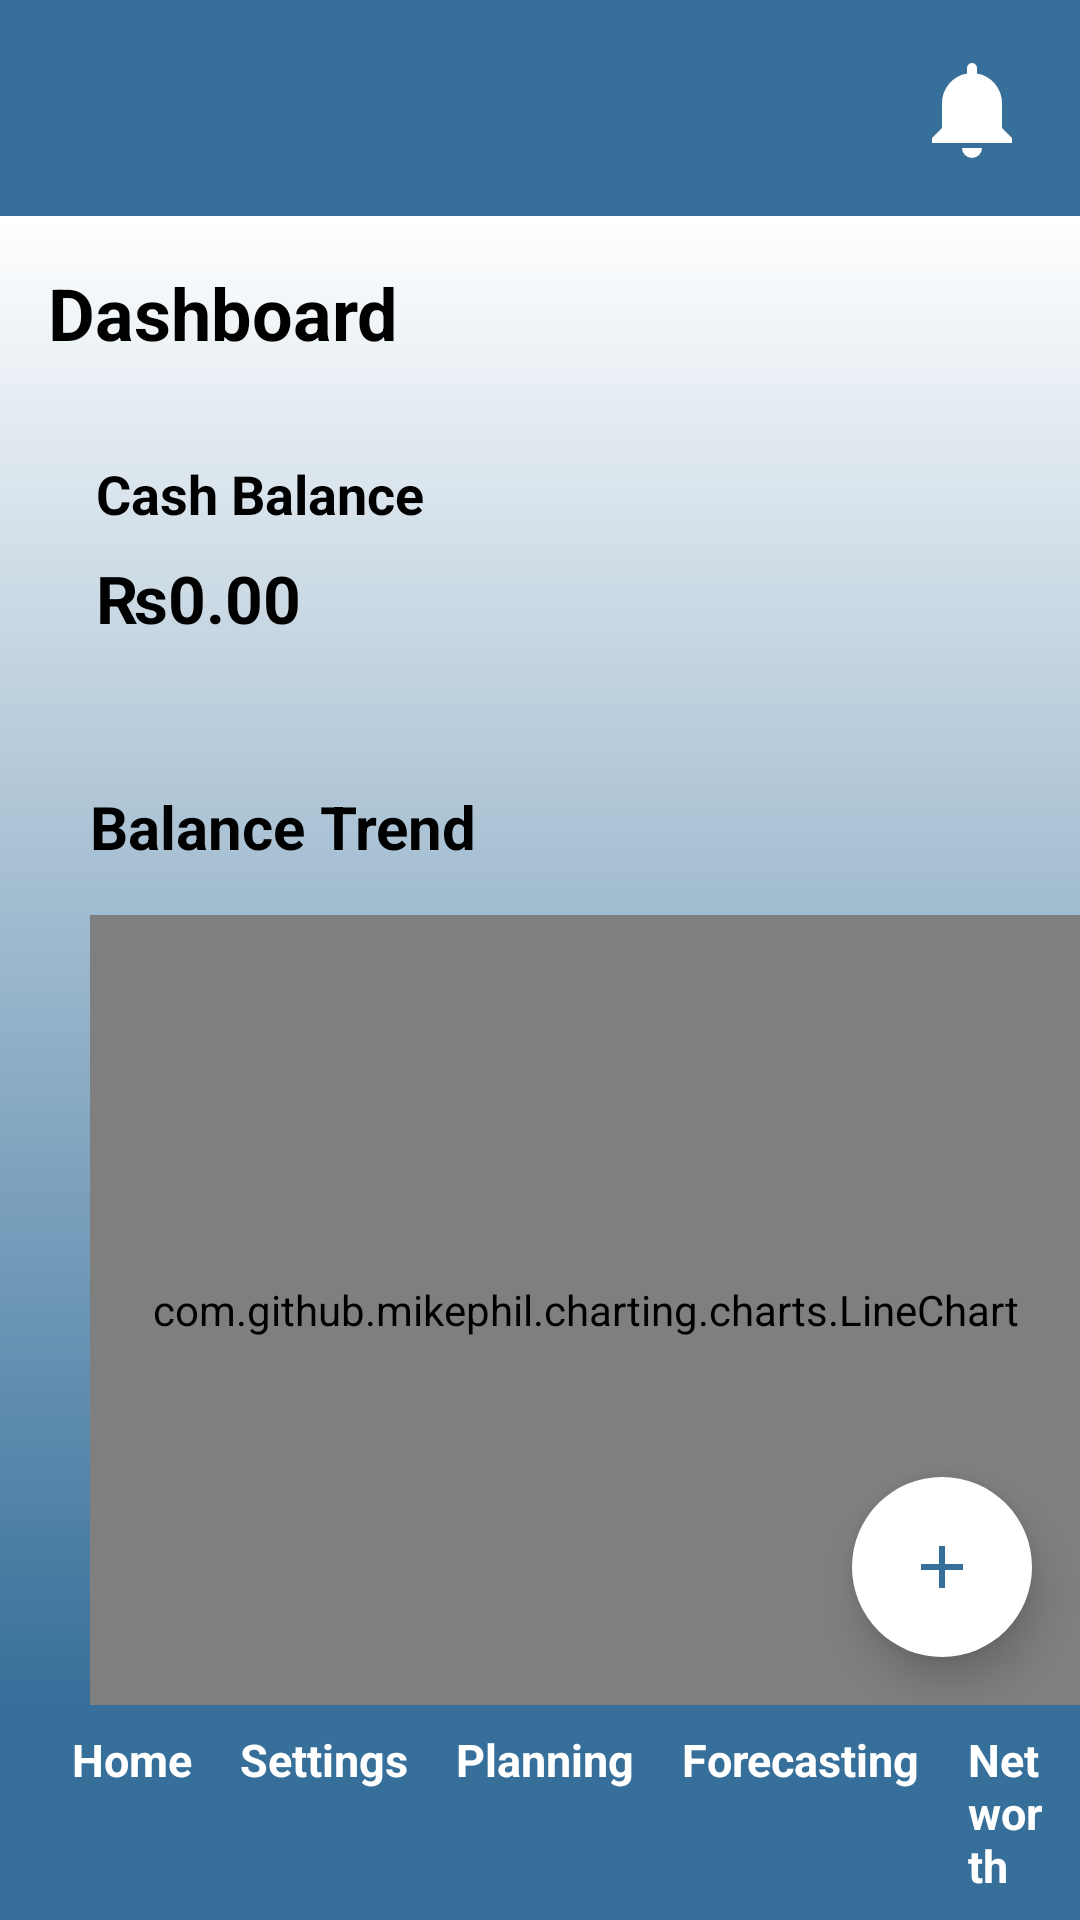

Here is an Android app screen rendered from its layout file. Give the layout XML and the strings, colors and styles it references.
<!-- AndroidManifest.xml: application theme Theme.Frugalflow -->
<!-- res/layout/activity_dashboard.xml -->
<?xml version="1.0" encoding="utf-8"?>
<LinearLayout
    xmlns:android="http://schemas.android.com/apk/res/android"
    android:layout_width="match_parent"
    android:layout_height="match_parent"
    android:orientation="vertical"
    android:background="@color/white">

    
    <RelativeLayout
        android:id="@+id/navbar"
        android:layout_width="match_parent"
        android:layout_height="wrap_content"
        android:padding="16dp"
        android:background="@color/main_color">

        <ImageView
            android:id="@+id/notification_button"
            android:layout_width="40dp"
            android:layout_height="40dp"
            android:src="@drawable/ic_notification"
            android:contentDescription="@string/notification_button"
            android:backgroundTint="@color/white"
            android:layout_alignParentEnd="true"
            android:layout_centerVertical="true" />
    </RelativeLayout>

    
    <RelativeLayout
        android:layout_width="match_parent"
        android:layout_height="0dp"
        android:layout_weight="1"
        android:background="@drawable/background_image">

        
        <TextView
            android:id="@+id/home_title"
            android:layout_width="wrap_content"
            android:layout_height="wrap_content"
            android:layout_marginStart="16dp"
            android:layout_marginTop="16dp"
            android:text="@string/Dashboard"
            android:textSize="24sp"
            android:textStyle="bold"
            android:textColor="@color/black" />

        
        <LinearLayout
            android:id="@+id/cash_balance_card"
            android:layout_width="match_parent"
            android:layout_height="wrap_content"
            android:layout_below="@id/home_title"
            android:layout_margin="16dp"
            android:orientation="vertical"
            android:background="@drawable/card_background"
            android:elevation="4dp"
            android:padding="16dp">

            <TextView
                android:id="@+id/cash_balance_label"
                android:layout_width="wrap_content"
                android:layout_height="wrap_content"
                android:text="Cash Balance"
                android:textSize="18sp"
                android:textStyle="bold"
                android:textColor="@color/black" />

            <TextView
                android:id="@+id/cash_balance_amount"
                android:layout_width="match_parent"
                android:layout_height="wrap_content"
                android:text="₨0.00"
                android:textSize="22sp"
                android:textStyle="bold"
                android:textColor="@color/black"
                android:layout_marginTop="8dp"/>
        </LinearLayout>


        
        <TextView
            android:id="@+id/balance_trend_text"
            android:layout_width="wrap_content"
            android:layout_height="wrap_content"
            android:layout_below="@id/cash_balance_card"
            android:layout_marginStart="30dp"
            android:layout_marginTop="16dp"
            android:text="Balance Trend"
            android:textStyle="bold"
            android:textSize="20sp"
            android:textColor="@color/black" />

        <com.github.mikephil.charting.charts.LineChart
            android:id="@+id/balance_trend_chart"
            android:layout_width="350dp"
            android:layout_height="300dp"
            android:layout_below="@id/balance_trend_text"
            android:layout_marginStart="30dp"
            android:layout_marginTop="16dp" />

        
        <ImageButton
            android:id="@+id/add_transaction_button"
            android:layout_width="60dp"
            android:layout_height="60dp"
            android:layout_alignParentBottom="true"
            android:layout_marginBottom="16dp"
            android:layout_alignParentEnd="true"
            android:layout_marginEnd="16dp"
            android:background="@drawable/floating_button_background"
            android:src="@drawable/ic_add"
            android:contentDescription="@string/add_transaction_button"
            android:elevation="8dp"
            android:backgroundTint="@color/white" />
    </RelativeLayout>

    
    <LinearLayout
        android:id="@+id/bottom_nav"
        android:layout_width="match_parent"
        android:layout_height="wrap_content"
        android:orientation="horizontal"
        android:background="@color/main_color"
        android:padding="8dp">

        <TextView
            android:id="@+id/nav_home"
            android:layout_width="wrap_content"
            android:layout_height="wrap_content"
            android:layout_marginStart="16dp"
            android:text="@string/nav_home"
            android:textSize="15sp"
            android:textColor="@color/white"
            android:textStyle="bold" />

        <TextView
            android:id="@+id/nav_settings"
            android:layout_width="wrap_content"
            android:layout_height="wrap_content"
            android:layout_marginStart="16dp"
            android:text="@string/nav_settings"
            android:textSize="15sp"
            android:textColor="@color/white"
            android:textStyle="bold" />

        <TextView
            android:id="@+id/nav_planning"
            android:layout_width="wrap_content"
            android:layout_height="wrap_content"
            android:layout_marginStart="16dp"
            android:text="@string/nav_planning"
            android:textSize="15sp"
            android:textColor="@color/white"
            android:textStyle="bold" />

        <TextView
            android:id="@+id/nav_forecasting"
            android:layout_width="wrap_content"
            android:layout_height="wrap_content"
            android:layout_marginStart="16dp"
            android:text="@string/nav_forecasting"
            android:textSize="15sp"
            android:textColor="@color/white"
            android:textStyle="bold" />

        <TextView
            android:id="@+id/nav_networth"
            android:layout_width="wrap_content"
            android:layout_height="wrap_content"
            android:layout_marginStart="16dp"
            android:text="@string/nav_networth"
            android:textSize="15sp"
            android:textColor="@color/white"
            android:textStyle="bold" />
    </LinearLayout>
</LinearLayout>
<!-- resources referenced by this layout -->
<resources>
  <color name="black">#FF000000</color>
  <color name="main_color">#366F9A</color>"
  <color name="white">#FFFFFFFF</color>
  <!-- drawable background_image (drawable) -->
  <?xml version="1.0" encoding="utf-8"?>
  <layer-list xmlns:android="http://schemas.android.com/apk/res/android">
      <item>
          <shape>
              <gradient
                  android:startColor="@color/main_color"
                  android:endColor="@color/white"
                  android:angle="90" />
          </shape>
      </item>
  </layer-list>
  <!-- drawable floating_button_background (drawable) -->
  <?xml version="1.0" encoding="utf-8"?>
  <shape xmlns:android="http://schemas.android.com/apk/res/android"
      android:shape="rectangle">
      <solid android:color="@color/main_color" />
      <corners android:radius="50dp" />
  </shape>
  <!-- drawable ic_add (drawable) -->
  <?xml version="1.0" encoding="utf-8"?>
  <vector xmlns:android="http://schemas.android.com/apk/res/android"
      android:width="24dp"
      android:height="24dp"
      android:viewportWidth="24"
      android:viewportHeight="24">
      <path
          android:fillColor="@color/main_color"
          android:pathData="M19,13h-6v6h-2v-6H5v-2h6V5h2v6h6z" />
  </vector>
  <!-- drawable ic_notification (drawable) -->
  <?xml version="1.0" encoding="utf-8"?>
  <vector xmlns:android="http://schemas.android.com/apk/res/android"
      android:width="24dp"
      android:height="24dp"
      android:viewportWidth="24"
      android:viewportHeight="24">
      <path
          android:fillColor="@color/white"
          android:pathData="M12,22a2.002,2.002 0 0,0 2,-2h-4a2.002,2.002 0 0,0 2,2zm6,-6v-5a6.002,6.002 0 0,0 -5,-5.917V4a1,1 0 1,0 -2,0v1.083A6.002,6.002 0 0,0 6,11v5l-2,2v1h16v-1z" />
  </vector>
  <string name="Dashboard" translatable="false">Dashboard</string>
  <string name="add_transaction_button" translatable="false">Add transaction button</string>
  <string name="nav_forecasting" translatable="false">Forecasting</string>
  <string name="nav_home" translatable="false">Home</string>
  <string name="nav_networth" translatable="false">Networth</string>
  <string name="nav_planning" translatable="false">Planning</string>
  <string name="nav_settings" translatable="false">Settings</string>
  <string name="notification_button" translatable="false">Notification button</string>
  <style name="Theme.Frugalflow" parent="Theme.MaterialComponents.DayNight.NoActionBar">
          
          <item name="colorPrimary">@color/primaryColor</item>
          <item name="colorPrimaryDark">@color/primaryDarkColor</item>
          <item name="colorAccent">@color/accentColor</item>
      </style>
  <color name="primaryColor">#FF6200EE</color>
  <color name="primaryDarkColor">#FF3700B3</color>
  <color name="accentColor">#FF03DAC5</color>
</resources>
